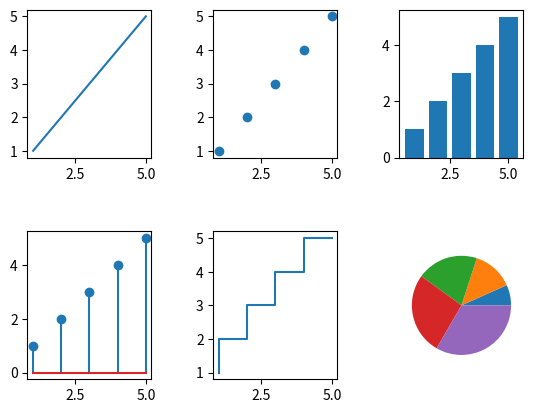

The matplotlib source for this figure:
import matplotlib.pyplot as plt

x = [1, 2, 3, 4, 5]
y = [1, 2, 3, 4, 5]

fig, ax = plt.subplots(2, 3, gridspec_kw={'wspace': 0.5, 'hspace': 0.5})

ax[0, 0].plot(x, y)
ax[0, 1].scatter(x, y)
ax[0, 2].bar(x, y)
ax[1, 0].stem(x, y)
ax[1, 1].step(x, y)
ax[1, 2].pie(y)
plt.show()
